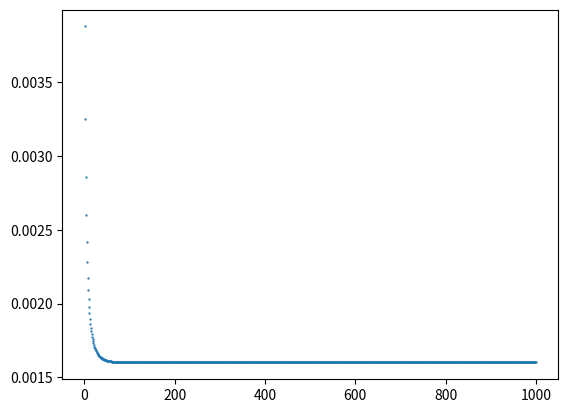

The matplotlib source for this figure:
# ORIE 5270 
# Homework 0 Question 3
# [redacted]
# [redacted]

# Copied from homework (question)
import numpy as np
import matplotlib.pyplot as plt
A = np.random.randn(100, 50)
x = np.ones(50)
b = A.dot(x) + 0.01*np.random.randn(100) 
step_size = 0.002
T = 1000

x_coord = [] #for plot
y_coord = [] #for plot

# Gradient Descent
def gradient_descent(x0,objective,gradient,step_size=0.001,\
    max_iter=100,print_frequency=10):
    x = x0 #Initialize
    for y in range(1,max_iter+1): # Range
        x = x - step_size*gradient(x) # Iteration
        y_coord.append(objective(x))
        x_coord.append(y)
        if y%print_frequency == 0: # Condition for print frequency
            print("Iteration: "+ str(y) + ", Objective " + str(objective(x)))
    plt.scatter(x_coord,y_coord,s=0.4)
    plt.show()

#Objective
def objective(x):
    i = np.linalg.norm(A.dot(x)-b) #||Ax-b||
    j = i ** 2 #squared
    k = j/2 #divide by 2
    return k # Objective Value

#Gradient
def gradient(x):
    i = A.dot(x) - b
    j = np.transpose(A)
    return (j.dot(i)) # Function statement

gradient_descent(x,objective,gradient,step_size,T) # Statement
